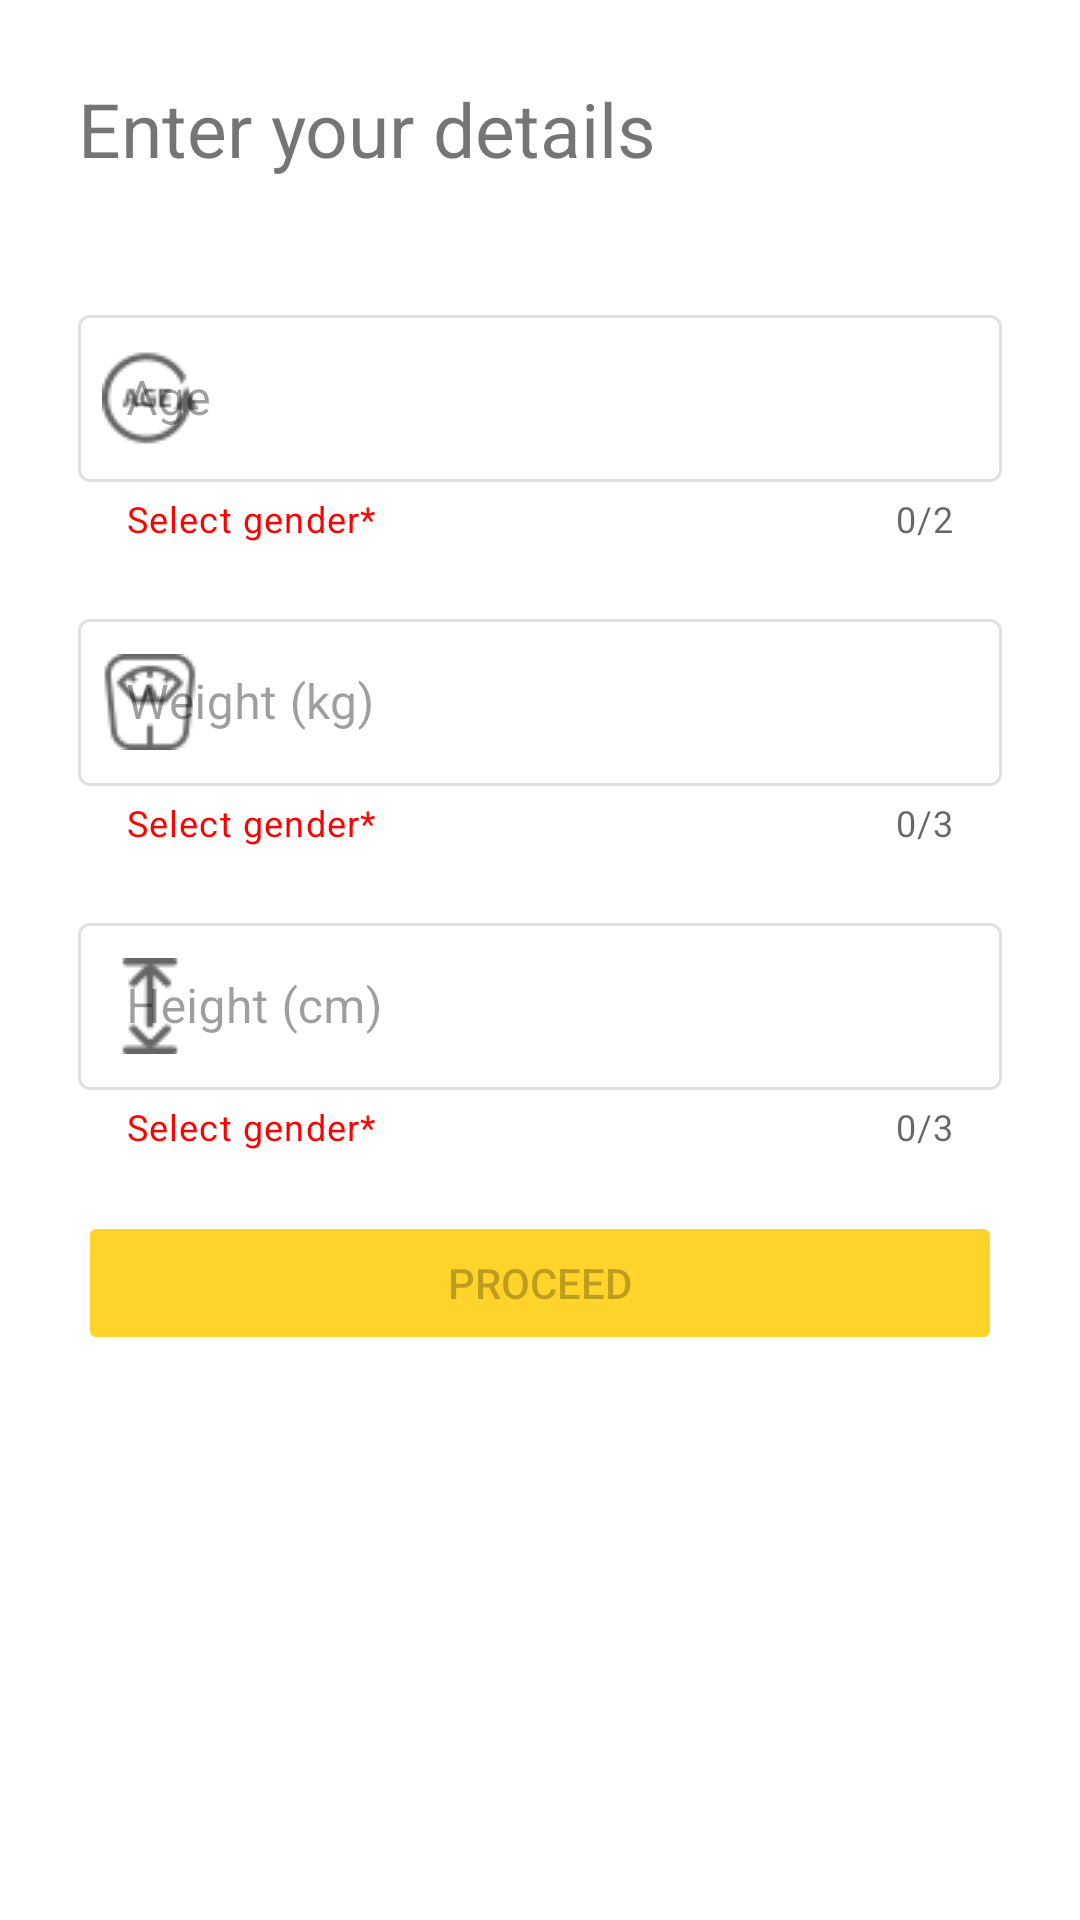

The Android layout XML behind this screen, and the referenced resources:
<!-- AndroidManifest.xml: application theme Theme.MacrosCalculator -->
<!-- res/layout/activity_main.xml -->
<?xml version="1.0" encoding="utf-8"?>
<androidx.constraintlayout.widget.ConstraintLayout xmlns:android="http://schemas.android.com/apk/res/android"
    xmlns:app="http://schemas.android.com/apk/res-auto"
    xmlns:tools="http://schemas.android.com/tools"
    android:layout_width="match_parent"
    android:layout_height="match_parent"
    android:outlineSpotShadowColor="@color/yellow"
    tools:context=".MainActivity">

    <LinearLayout
        android:layout_width="match_parent"
        android:layout_height="match_parent"
        android:gravity="center_horizontal"
        android:orientation="vertical"
        android:padding="16dp"
        app:layout_constraintBottom_toBottomOf="parent"
        app:layout_constraintEnd_toEndOf="parent"
        app:layout_constraintStart_toStartOf="parent"
        app:layout_constraintTop_toTopOf="parent">

        <TextView
            android:id="@+id/txtViewTop"
            android:layout_width="match_parent"
            android:layout_height="wrap_content"
            android:layout_margin="10dp"
            android:fontFamily="sans-serif-thin"
            android:text="Enter your details"
            android:textSize="25sp"
            android:textStyle="bold" />


        <LinearLayout
            android:layout_width="match_parent"
            android:layout_height="wrap_content"
            android:orientation="horizontal">

            <com.google.android.material.button.MaterialButtonToggleGroup
                android:id="@+id/maleFemaleToggle"
                android:layout_width="match_parent"
                android:layout_height="wrap_content"
                android:layout_margin="10dp"
                app:singleSelection="true">

                <Button
                    android:id="@+id/toggleMale"
                    style="@style/Widget.MaterialComponents.Button.OutlinedButton"
                    android:layout_width="wrap_content"
                    android:layout_height="wrap_content"
                    android:layout_gravity="center_vertical"
                    android:layout_weight="1"
                    android:text="male" />

                <Button
                    android:id="@+id/toggleFemale"
                    style="@style/Widget.MaterialComponents.Button.OutlinedButton"
                    android:layout_width="wrap_content"
                    android:layout_height="wrap_content"
                    android:layout_gravity="center_vertical"
                    android:layout_weight="1"
                    android:text="female" />

            </com.google.android.material.button.MaterialButtonToggleGroup>

        </LinearLayout>

        <com.google.android.material.textfield.TextInputLayout
            android:id="@+id/txtViewAge"
            style="@style/Widget.MaterialComponents.TextInputLayout.OutlinedBox"
            android:layout_width="match_parent"
            android:layout_height="wrap_content"
            android:layout_margin="10dp"
            android:enabled="false"
            android:hint="Age"
            app:counterEnabled="true"
            app:counterMaxLength="2"
            app:helperText="Select gender*"
            app:helperTextTextColor="@color/red"
            app:startIconDrawable="@drawable/age">

            <com.google.android.material.textfield.TextInputEditText
                android:id="@+id/editTextAge"
                android:layout_width="match_parent"
                android:layout_height="wrap_content"
                android:inputType="number"
                android:maxLength="3" />
        </com.google.android.material.textfield.TextInputLayout>


        <com.google.android.material.textfield.TextInputLayout
            android:id="@+id/txtViewWeight"
            style="@style/Widget.MaterialComponents.TextInputLayout.OutlinedBox"
            android:layout_width="match_parent"
            android:layout_height="wrap_content"
            android:layout_margin="10dp"
            android:enabled="false"
            android:hint="Weight (kg)"
            app:counterEnabled="true"
            app:counterMaxLength="3"
            app:helperText="Select gender*"
            app:helperTextTextColor="@color/red"
            app:startIconDrawable="@drawable/weight">

            <com.google.android.material.textfield.TextInputEditText
                android:id="@+id/editTextWeight"
                android:layout_width="match_parent"
                android:layout_height="wrap_content"
                android:inputType="numberDecimal"
                android:maxLength="3" />
        </com.google.android.material.textfield.TextInputLayout>


        <com.google.android.material.textfield.TextInputLayout
            android:id="@+id/txtViewHeight"
            style="@style/Widget.MaterialComponents.TextInputLayout.OutlinedBox"
            android:layout_width="match_parent"
            android:layout_height="wrap_content"
            android:layout_margin="10dp"
            android:enabled="false"
            android:hint="Height (cm)"
            app:counterEnabled="true"
            app:counterMaxLength="3"
            app:helperText="Select gender*"
            app:helperTextTextColor="@color/red"
            app:startIconDrawable="@drawable/height">

            <com.google.android.material.textfield.TextInputEditText
                android:id="@+id/editTextHeight"
                android:layout_width="match_parent"
                android:layout_height="wrap_content"
                android:inputType="numberDecimal"
                android:maxLength="3" />
        </com.google.android.material.textfield.TextInputLayout>


        <Button
            android:id="@+id/btnProceed"
            android:layout_width="match_parent"
            android:layout_height="wrap_content"
            android:layout_margin="10dp"
            android:backgroundTint="@color/yellow"
            android:enabled="false"
            android:text="Proceed" />

    </LinearLayout>
</androidx.constraintlayout.widget.ConstraintLayout>
<!-- resources referenced by this layout -->
<resources>
  <color name="red">#FF0000</color>
  <color name="yellow">#FFD42A</color>
  <!-- drawable age: png bitmap (drawable, 866 bytes) -->
  <!-- drawable height: png bitmap (drawable, 473 bytes) -->
  <!-- drawable weight: png bitmap (drawable, 910 bytes) -->
  <style name="Theme.MacrosCalculator" parent="Theme.MaterialComponents.DayNight">
          <item name="colorPrimary">@color/yellow</item>
          <item name="colorPrimaryDark">@color/yellowDark</item>
          <item name="colorAccent">@color/yellow</item>
          <item name="android:statusBarColor">@color/yellowDark</item>
      </style>
  <color name="yellowDark">#D5B53B</color>
</resources>
